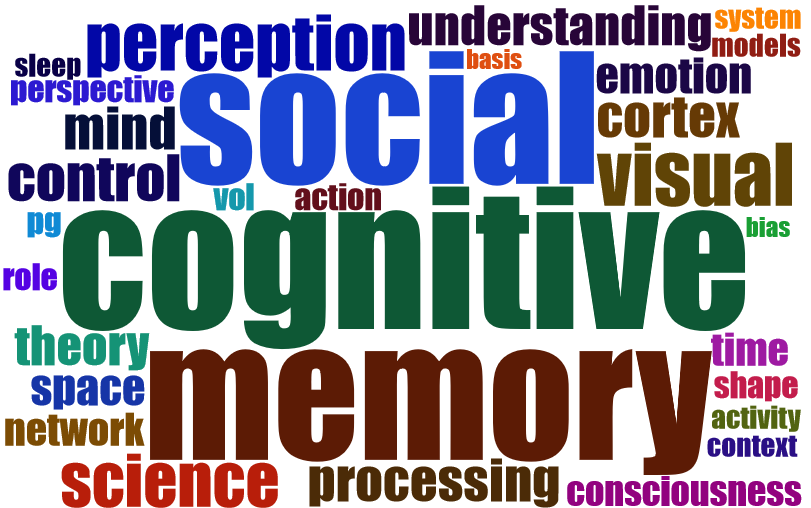

The file beside this chart, header and first rows:
Terms, Frequency
cognitive, 43
memory, 40
social, 40
brain, 37
human, 32
neural, 26
learning, 25
cognition, 21
visual, 19
perception, 17
